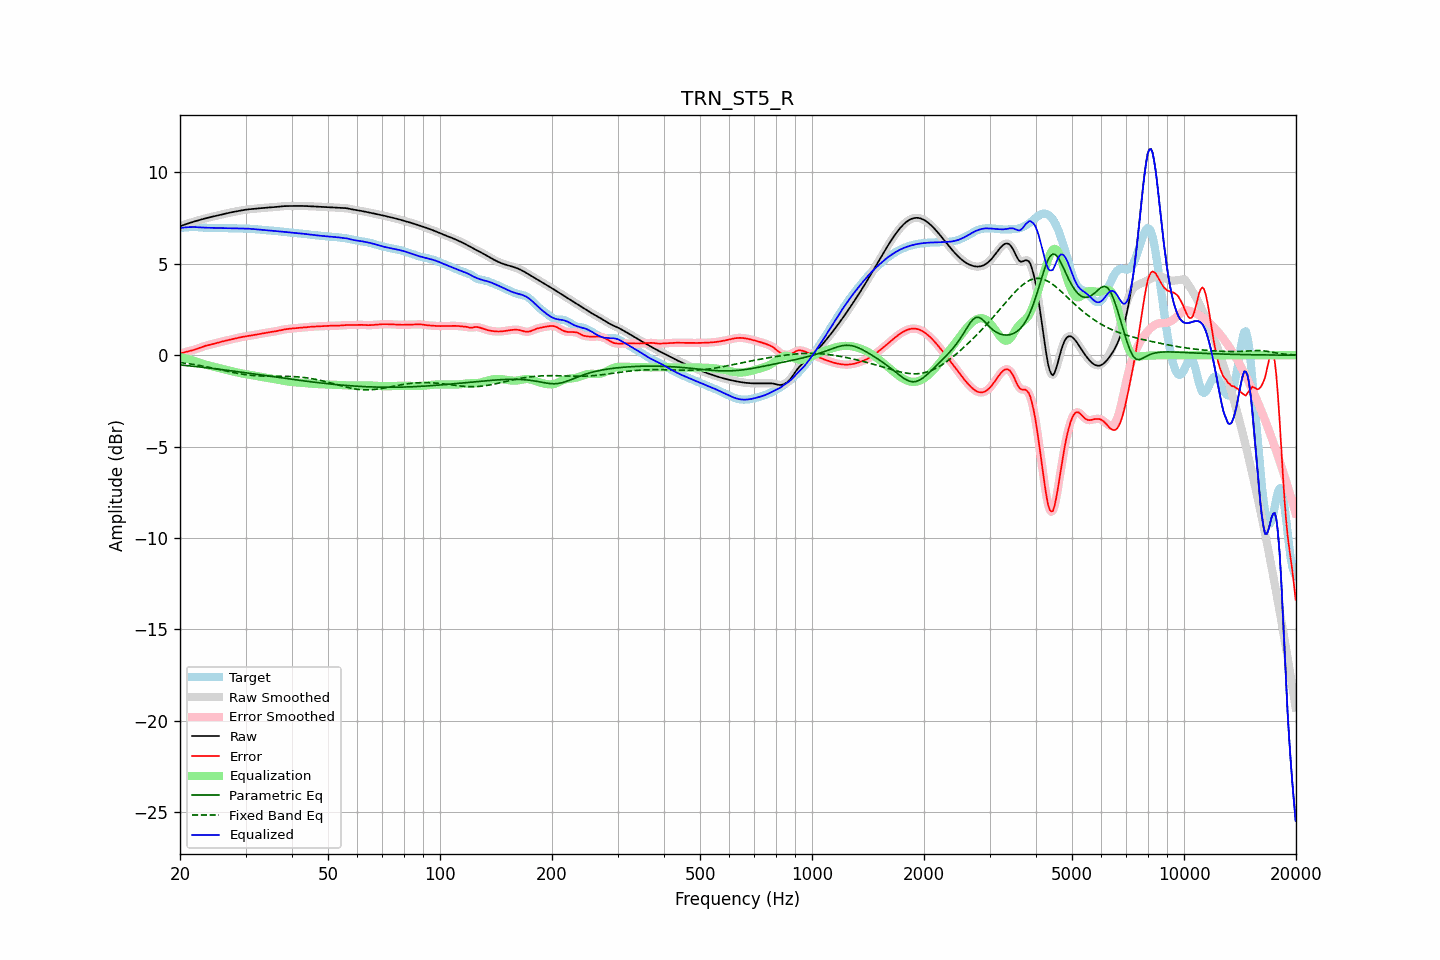

Data behind this chart, as committed beside it:
frequency, raw, error, smoothed, error_smoothed, equalization, parametric_eq, fixed_band_eq, equalized_raw, equalized_smoothed, target
20.00, 7.06, 0.08, 7.06, 0.08, -0.09, -0.53, -0.40, 6.96, 6.96, 6.97
20.20, 7.09, 0.11, 7.09, 0.11, -0.11, -0.54, -0.41, 6.97, 6.97, 6.97
20.40, 7.12, 0.14, 7.12, 0.14, -0.13, -0.55, -0.42, 6.98, 6.98, 6.98
20.61, 7.15, 0.16, 7.15, 0.16, -0.16, -0.56, -0.43, 6.99, 6.99, 6.98
20.81, 7.18, 0.19, 7.18, 0.19, -0.18, -0.56, -0.45, 7.00, 7.00, 6.99
21.02, 7.21, 0.21, 7.21, 0.21, -0.20, -0.57, -0.46, 7.00, 7.00, 7.00
21.23, 7.24, 0.23, 7.24, 0.23, -0.23, -0.58, -0.47, 7.01, 7.01, 7.01
21.44, 7.27, 0.25, 7.27, 0.25, -0.25, -0.59, -0.49, 7.01, 7.01, 7.01
21.66, 7.29, 0.28, 7.29, 0.28, -0.28, -0.60, -0.50, 7.01, 7.01, 7.02
21.87, 7.32, 0.30, 7.32, 0.30, -0.31, -0.61, -0.51, 7.01, 7.01, 7.02
22.09, 7.35, 0.33, 7.35, 0.33, -0.34, -0.62, -0.53, 7.01, 7.01, 7.01
22.31, 7.37, 0.36, 7.37, 0.36, -0.37, -0.63, -0.54, 7.00, 7.00, 7.01
22.54, 7.40, 0.40, 7.40, 0.40, -0.40, -0.64, -0.56, 7.00, 7.00, 7.00
22.76, 7.42, 0.43, 7.42, 0.43, -0.43, -0.65, -0.58, 6.99, 6.99, 6.99
22.99, 7.44, 0.46, 7.44, 0.46, -0.46, -0.66, -0.59, 6.99, 6.99, 6.98
23.22, 7.47, 0.49, 7.47, 0.49, -0.49, -0.67, -0.61, 6.98, 6.98, 6.98
23.45, 7.49, 0.52, 7.49, 0.52, -0.51, -0.68, -0.62, 6.98, 6.98, 6.97
23.69, 7.51, 0.54, 7.51, 0.54, -0.54, -0.69, -0.64, 6.97, 6.97, 6.97
23.92, 7.54, 0.56, 7.54, 0.56, -0.56, -0.70, -0.66, 6.97, 6.97, 6.97
24.16, 7.56, 0.58, 7.56, 0.58, -0.58, -0.71, -0.68, 6.97, 6.97, 6.97
24.40, 7.58, 0.60, 7.58, 0.60, -0.61, -0.72, -0.70, 6.97, 6.97, 6.97
24.65, 7.60, 0.63, 7.60, 0.63, -0.63, -0.73, -0.71, 6.97, 6.97, 6.97
24.89, 7.62, 0.65, 7.62, 0.65, -0.65, -0.74, -0.73, 6.97, 6.97, 6.97
25.14, 7.64, 0.67, 7.64, 0.67, -0.67, -0.75, -0.75, 6.96, 6.96, 6.97
25.39, 7.66, 0.70, 7.66, 0.70, -0.70, -0.76, -0.77, 6.96, 6.96, 6.96
25.65, 7.68, 0.72, 7.68, 0.72, -0.72, -0.77, -0.79, 6.96, 6.96, 6.96
25.91, 7.70, 0.75, 7.70, 0.75, -0.74, -0.79, -0.81, 6.96, 6.96, 6.95
26.16, 7.72, 0.77, 7.72, 0.77, -0.77, -0.80, -0.83, 6.95, 6.95, 6.95
26.43, 7.74, 0.79, 7.74, 0.79, -0.79, -0.81, -0.85, 6.95, 6.95, 6.95
26.69, 7.76, 0.81, 7.76, 0.81, -0.81, -0.82, -0.87, 6.95, 6.95, 6.95
26.96, 7.78, 0.83, 7.78, 0.83, -0.83, -0.83, -0.89, 6.95, 6.95, 6.95
27.23, 7.80, 0.85, 7.80, 0.85, -0.85, -0.84, -0.91, 6.95, 6.95, 6.95
27.50, 7.82, 0.87, 7.82, 0.87, -0.87, -0.85, -0.92, 6.95, 6.95, 6.95
27.77, 7.84, 0.89, 7.84, 0.89, -0.89, -0.87, -0.94, 6.95, 6.95, 6.95
28.05, 7.85, 0.91, 7.85, 0.91, -0.91, -0.88, -0.96, 6.94, 6.94, 6.94
28.33, 7.87, 0.93, 7.87, 0.93, -0.93, -0.89, -0.98, 6.94, 6.94, 6.94
28.62, 7.89, 0.95, 7.89, 0.95, -0.95, -0.90, -0.99, 6.94, 6.94, 6.94
28.90, 7.90, 0.97, 7.90, 0.97, -0.97, -0.91, -1.01, 6.93, 6.93, 6.93
29.19, 7.92, 0.99, 7.92, 0.99, -0.99, -0.92, -1.03, 6.93, 6.93, 6.93
29.48, 7.94, 1.01, 7.94, 1.01, -1.00, -0.94, -1.04, 6.93, 6.93, 6.93
29.78, 7.95, 1.02, 7.95, 1.02, -1.02, -0.95, -1.05, 6.93, 6.93, 6.93
30.08, 7.96, 1.04, 7.96, 1.04, -1.04, -0.96, -1.07, 6.93, 6.93, 6.93
30.38, 7.98, 1.05, 7.98, 1.05, -1.05, -0.97, -1.08, 6.93, 6.92, 6.93
30.68, 7.98, 1.06, 7.99, 1.06, -1.06, -0.99, -1.09, 6.92, 6.92, 6.92
30.99, 7.99, 1.08, 7.99, 1.08, -1.08, -1.00, -1.10, 6.91, 6.91, 6.92
31.30, 8.00, 1.09, 8.00, 1.09, -1.09, -1.01, -1.11, 6.91, 6.91, 6.91
31.61, 8.01, 1.11, 8.01, 1.11, -1.11, -1.02, -1.11, 6.90, 6.90, 6.90
31.93, 8.02, 1.12, 8.02, 1.12, -1.12, -1.03, -1.12, 6.89, 6.89, 6.89
32.24, 8.02, 1.14, 8.02, 1.14, -1.14, -1.05, -1.13, 6.88, 6.88, 6.88
32.57, 8.03, 1.16, 8.03, 1.16, -1.16, -1.06, -1.13, 6.88, 6.88, 6.88
32.89, 8.04, 1.17, 8.04, 1.17, -1.17, -1.07, -1.14, 6.87, 6.87, 6.87
33.22, 8.05, 1.19, 8.05, 1.19, -1.19, -1.08, -1.14, 6.86, 6.86, 6.86
33.55, 8.06, 1.21, 8.06, 1.21, -1.21, -1.10, -1.14, 6.85, 6.85, 6.85
33.89, 8.07, 1.23, 8.07, 1.22, -1.22, -1.11, -1.14, 6.85, 6.85, 6.84
34.23, 8.08, 1.24, 8.08, 1.24, -1.24, -1.12, -1.15, 6.84, 6.84, 6.84
34.57, 8.08, 1.25, 8.08, 1.25, -1.25, -1.13, -1.15, 6.83, 6.83, 6.83
34.92, 8.09, 1.26, 8.09, 1.26, -1.26, -1.15, -1.15, 6.82, 6.82, 6.82
35.27, 8.09, 1.28, 8.09, 1.28, -1.28, -1.16, -1.15, 6.82, 6.82, 6.82
35.62, 8.10, 1.29, 8.10, 1.29, -1.29, -1.17, -1.15, 6.81, 6.81, 6.81
35.97, 8.11, 1.30, 8.11, 1.30, -1.31, -1.18, -1.15, 6.80, 6.80, 6.80
... 635 more rows
